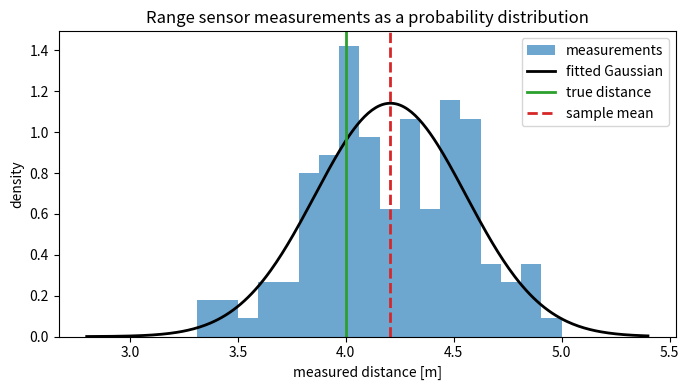
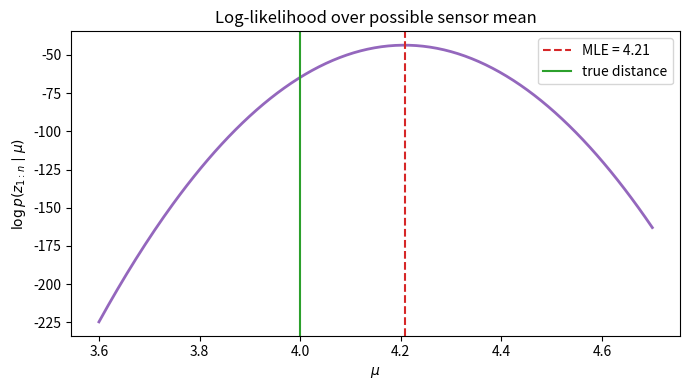

Python code for these plots, in order:
import numpy as np
import matplotlib.pyplot as plt
import matplotlib.font_manager as fm
import os
os.makedirs('assets', exist_ok=True)

for font_name in ['Nanum Gothic', 'AppleGothic', 'Malgun Gothic']:
    if any(font.name == font_name for font in fm.fontManager.ttflist):
        plt.rcParams['font.family'] = font_name
        break
plt.rcParams['axes.unicode_minus'] = False


np.random.seed(501)
true_distance = 4.0
bias = 0.18
sigma = 0.32
z = true_distance + bias + np.random.randn(120) * sigma

mu_hat = z.mean()
sigma_hat = z.std(ddof=1)
xs = np.linspace(2.8, 5.4, 300)
pdf = 1 / (sigma_hat * np.sqrt(2*np.pi)) * np.exp(-0.5 * ((xs - mu_hat) / sigma_hat) ** 2)

fig, ax = plt.subplots(figsize=(7, 4))
ax.hist(z, bins=18, density=True, alpha=0.65, color='tab:blue', label='measurements')
ax.plot(xs, pdf, color='black', lw=2, label='fitted Gaussian')
ax.axvline(true_distance, color='tab:green', lw=2, label='true distance')
ax.axvline(mu_hat, color='tab:red', lw=2, ls='--', label='sample mean')
ax.set_title('Range sensor measurements as a probability distribution')
ax.set_xlabel('measured distance [m]')
ax.set_ylabel('density')
ax.legend()
plt.tight_layout()
plt.savefig('assets/stat_01_range_sensor_distribution.png', dpi=160)
plt.show()

print('estimated mean:', round(mu_hat, 3))
print('estimated sigma:', round(sigma_hat, 3))

mu_grid = np.linspace(3.6, 4.7, 240)
known_sigma = sigma_hat
log_likelihood = []
for mu in mu_grid:
    ll = -0.5 * np.sum(((z - mu) / known_sigma) ** 2) - len(z) * np.log(known_sigma * np.sqrt(2*np.pi))
    log_likelihood.append(ll)
log_likelihood = np.array(log_likelihood)
mu_mle = mu_grid[np.argmax(log_likelihood)]

fig, ax = plt.subplots(figsize=(7, 4))
ax.plot(mu_grid, log_likelihood, color='tab:purple', lw=2)
ax.axvline(mu_mle, color='tab:red', ls='--', label=f'MLE = {mu_mle:.2f}')
ax.axvline(true_distance, color='tab:green', label='true distance')
ax.set_title('Log-likelihood over possible sensor mean')
ax.set_xlabel('$\\mu$')
ax.set_ylabel('$\\log p(z_{1:n} \\mid \\mu)$')
ax.legend()
plt.tight_layout()
plt.savefig('assets/stat_01_log_likelihood.png', dpi=160)
plt.show()
